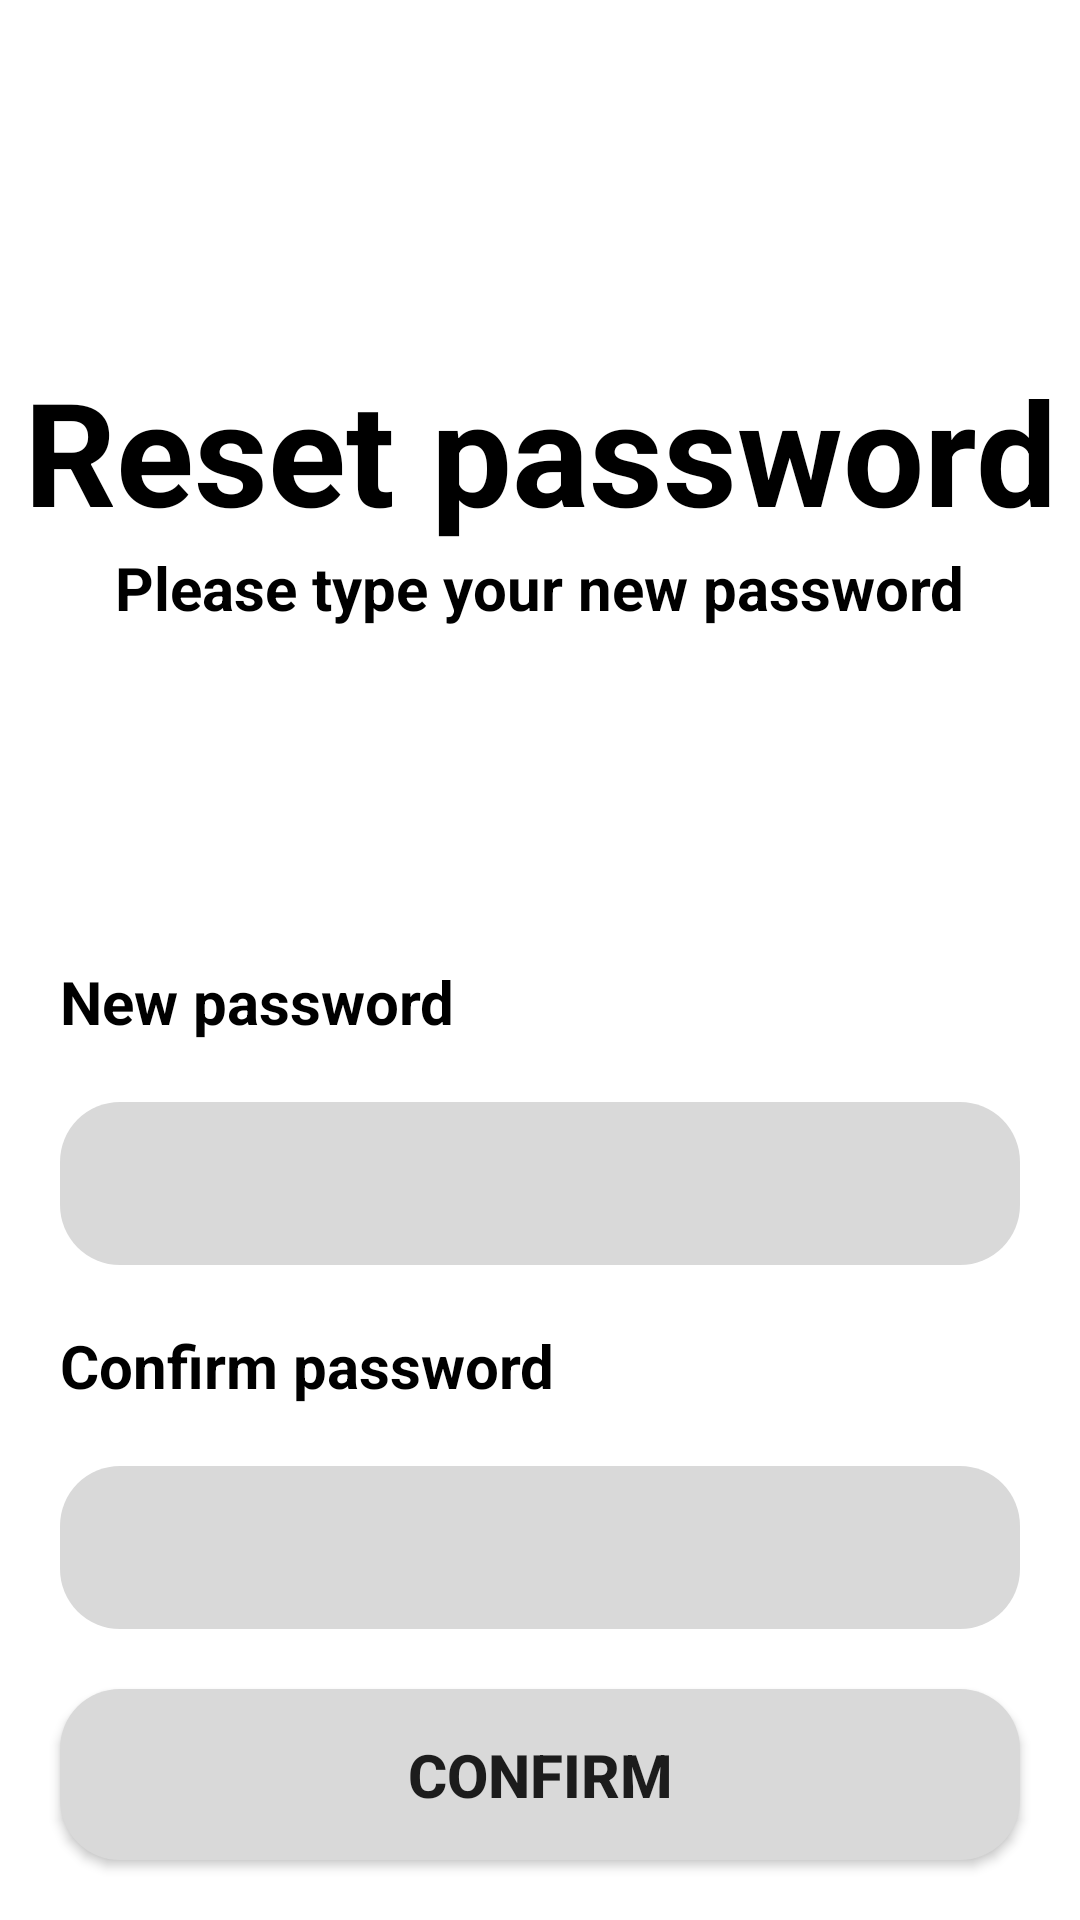

Produce the Android XML layout that renders to this screen, including the resource entries it uses.
<!-- AndroidManifest.xml: application theme Theme.Road_Pothole_Detection_13 -->
<!-- res/layout/fragment_reset_password.xml -->
<?xml version="1.0" encoding="utf-8"?>
<androidx.constraintlayout.widget.ConstraintLayout xmlns:android="http://schemas.android.com/apk/res/android"
    xmlns:app="http://schemas.android.com/apk/res-auto"
    xmlns:tools="http://schemas.android.com/tools"
    android:layout_width="match_parent"
    android:layout_height="match_parent"
    tools:context=".auth_ui.ResetPasswordFragment" >

    <ImageView
        android:id="@+id/turnback3"
        android:layout_width="40dp"
        android:layout_height="40dp"
        android:layout_marginStart="20dp"
        android:layout_marginTop="20dp"
        android:src="@drawable/turn_back"
        app:layout_constraintStart_toStartOf="parent"
        app:layout_constraintTop_toTopOf="parent" />

    <androidx.constraintlayout.widget.ConstraintLayout
        android:id="@+id/title"
        android:layout_width="0dp"
        android:layout_height="wrap_content"
        app:layout_constraintBottom_toTopOf="@+id/resetPassword"
        app:layout_constraintEnd_toEndOf="parent"
        app:layout_constraintStart_toStartOf="parent"
        app:layout_constraintTop_toTopOf="parent">

        <TextView
            android:id="@+id/textView24"
            android:layout_width="wrap_content"
            android:layout_height="wrap_content"
            android:text="Reset password"
            android:textColor="#000000"
            android:textSize="48sp"
            android:textStyle="bold"
            app:layout_constraintBottom_toBottomOf="parent"
            app:layout_constraintEnd_toEndOf="parent"
            app:layout_constraintStart_toStartOf="parent"
            app:layout_constraintTop_toTopOf="parent" />

        <TextView
            android:id="@+id/textView25"
            android:layout_width="wrap_content"
            android:layout_height="wrap_content"
            android:text="Please type your new password"
            android:textColor="#000000"
            android:textSize="20sp"
            android:textStyle="bold"
            app:layout_constraintEnd_toEndOf="parent"
            app:layout_constraintStart_toStartOf="parent"
            app:layout_constraintTop_toBottomOf="@+id/textView24" />
    </androidx.constraintlayout.widget.ConstraintLayout>

    <androidx.constraintlayout.widget.ConstraintLayout
        android:id="@+id/resetPassword"
        android:layout_width="0dp"
        android:layout_height="wrap_content"
        android:background="@drawable/rounded_top_corners"
        app:layout_constraintBottom_toBottomOf="parent"
        app:layout_constraintEnd_toEndOf="parent"
        app:layout_constraintStart_toStartOf="parent">

        <TextView
            android:id="@+id/textView26"
            android:layout_width="wrap_content"
            android:layout_height="wrap_content"
            android:layout_margin="20dp"
            android:labelFor="@id/editTextTextPassword3"
            android:text="New password"
            android:textColor="#000000"
            android:textSize="20sp"
            android:textStyle="bold"
            app:layout_constraintStart_toStartOf="parent"
            app:layout_constraintTop_toTopOf="parent" />

        <EditText
            android:id="@+id/editTextTextPassword3"
            android:layout_width="0dp"
            android:layout_height="wrap_content"
            android:layout_margin="20dp"
            android:background="@drawable/rounded_border"
            android:ems="10"
            android:inputType="textPassword"
            android:padding="15dp"
            android:textColor="#000000"
            app:layout_constraintEnd_toEndOf="parent"
            app:layout_constraintStart_toStartOf="parent"
            app:layout_constraintTop_toBottomOf="@+id/textView26" />

        <TextView
            android:id="@+id/textView27"
            android:layout_width="wrap_content"
            android:layout_height="wrap_content"
            android:layout_margin="20dp"
            android:labelFor="@id/editTextTextConfirmPassword2"
            android:text="Confirm password"
            android:textColor="#000000"
            android:textSize="20sp"
            android:textStyle="bold"
            app:layout_constraintStart_toStartOf="parent"
            app:layout_constraintTop_toBottomOf="@+id/editTextTextPassword3" />

        <EditText
            android:id="@+id/editTextTextConfirmPassword2"
            android:layout_width="0dp"
            android:layout_height="wrap_content"
            android:layout_margin="20dp"
            android:background="@drawable/rounded_border"
            android:ems="10"
            android:inputType="textPassword"
            android:padding="15dp"
            android:textColor="#000000"
            app:layout_constraintEnd_toEndOf="parent"
            app:layout_constraintStart_toStartOf="parent"
            app:layout_constraintTop_toBottomOf="@+id/textView27" />

        <Button
            android:id="@+id/confirmButton"
            android:layout_width="0dp"
            android:layout_height="wrap_content"
            android:layout_margin="20dp"
            android:background="@drawable/rounded_border"
            android:padding="15dp"
            android:text="CONFIRM"
            android:textSize="20sp"
            android:textStyle="bold"
            app:layout_constraintBottom_toBottomOf="parent"
            app:layout_constraintEnd_toEndOf="parent"
            app:layout_constraintStart_toStartOf="parent"
            app:layout_constraintTop_toBottomOf="@+id/editTextTextConfirmPassword2" />
    </androidx.constraintlayout.widget.ConstraintLayout>
</androidx.constraintlayout.widget.ConstraintLayout>
<!-- resources referenced by this layout -->
<resources>
  <!-- drawable rounded_border (drawable) -->
  <shape xmlns:android="http://schemas.android.com/apk/res/android">
      <solid android:color="#D9D9D9" /> 
      <corners android:radius="20dp" /> 
  </shape>
  <!-- drawable rounded_top_corners (drawable) -->
  <shape xmlns:android="http://schemas.android.com/apk/res/android">
      <solid android:color="#FFFFFF" /> 
      <corners
          android:topLeftRadius="30dp"
          android:topRightRadius="30dp"
          android:bottomLeftRadius="0dp"
          android:bottomRightRadius="0dp" />
  </shape>
  <style name="Theme.Road_Pothole_Detection_13" parent="Theme.MaterialComponents.DayNight.DarkActionBar">
          
          <item name="colorPrimary">@color/purple_500</item>
          <item name="colorPrimaryVariant">@color/purple_700</item>
          <item name="colorOnPrimary">@color/white</item>
          
          <item name="colorSecondary">@color/teal_200</item>
          <item name="colorSecondaryVariant">@color/teal_700</item>
          <item name="colorOnSecondary">@color/black</item>
          
          <item name="android:statusBarColor">?attr/colorPrimaryVariant</item>
          
      </style>
  <!-- not gathered from this repository: default colours our renderer supplied (Android Studio template values) -->
  <color name="purple_500">#FF6200EE</color>
  <color name="purple_700">#FF3700B3</color>
  <color name="teal_200">#FF03DAC5</color>
  <color name="teal_700">#FF018786</color>
  <color name="black">#FF000000</color>
  <color name="white">#FFFFFFFF</color>
</resources>
